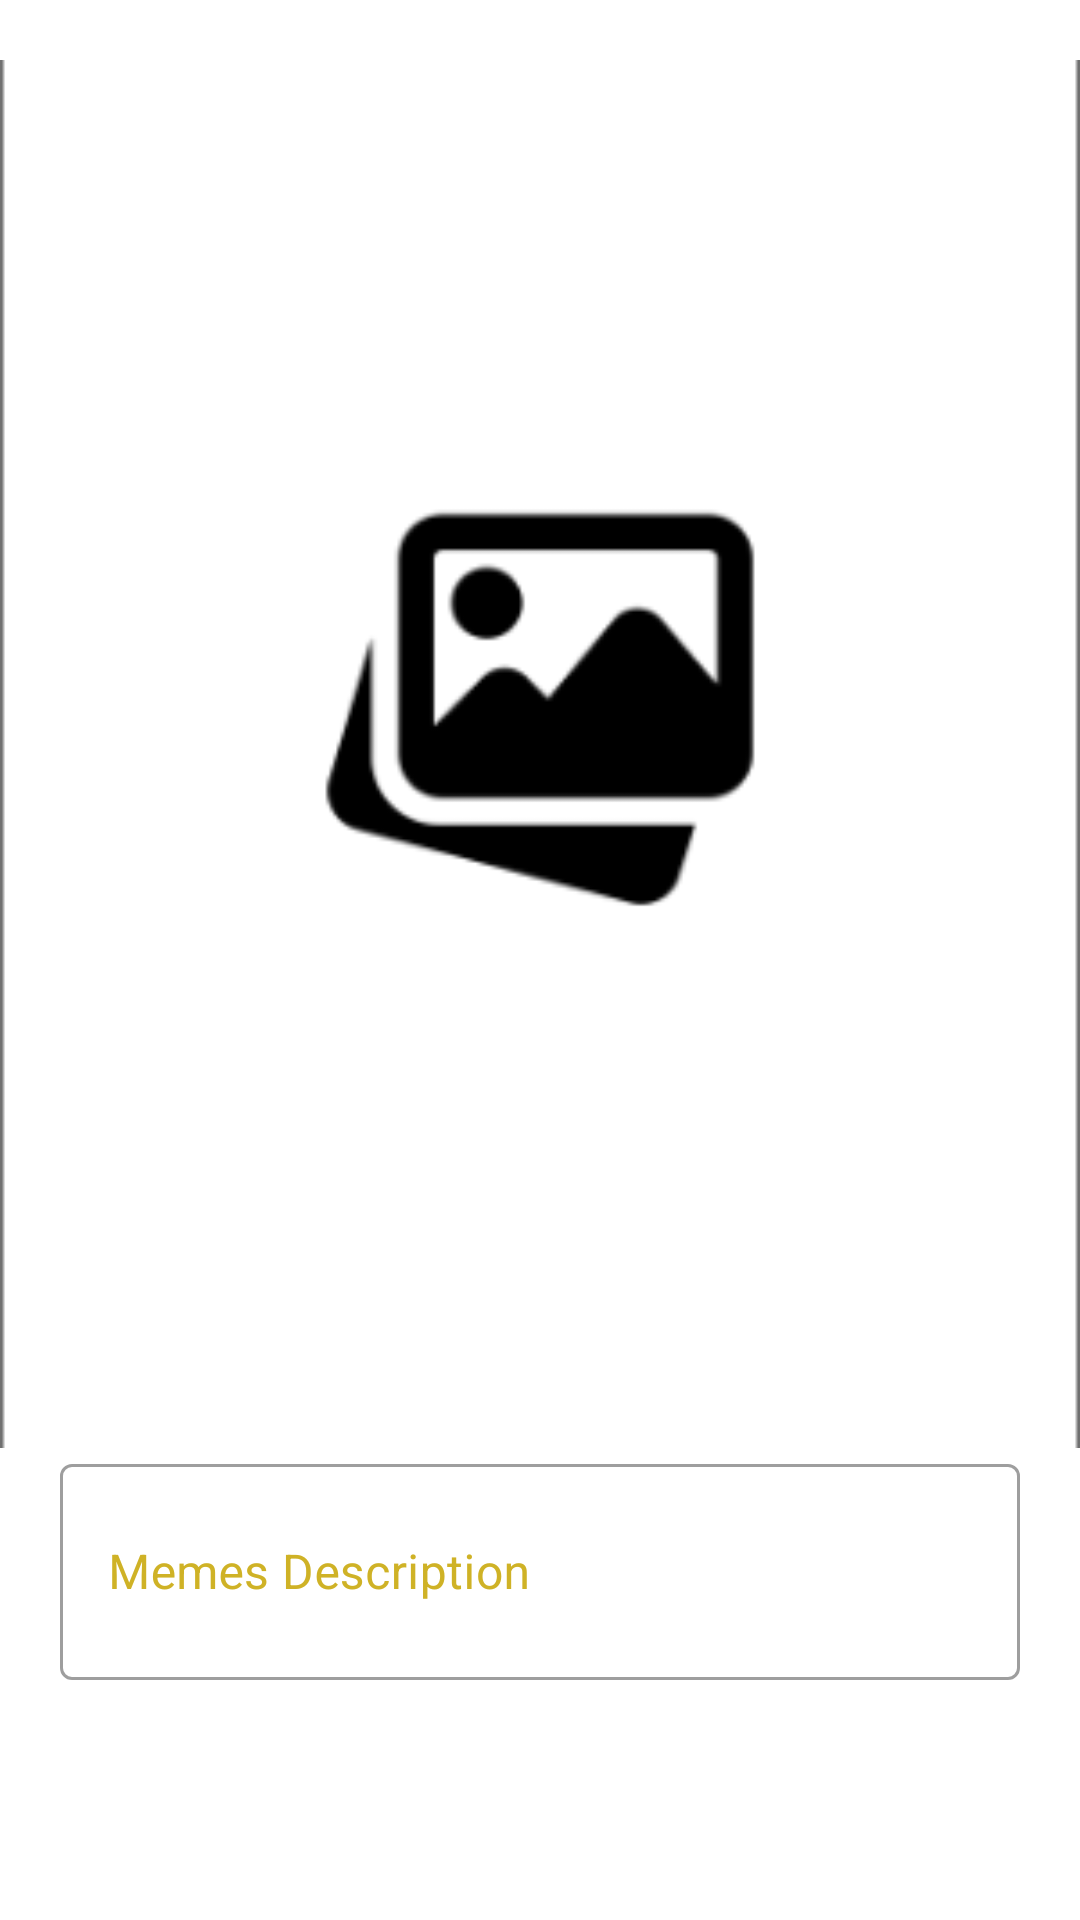

The Android layout XML behind this screen, and the referenced resources:
<!-- AndroidManifest.xml: application theme Theme.MemesAppES.NoActionBar -->
<!-- res/layout/fragment_add_memes.xml -->
<?xml version="1.0" encoding="utf-8"?>
<androidx.constraintlayout.widget.ConstraintLayout xmlns:android="http://schemas.android.com/apk/res/android"
    xmlns:app="http://schemas.android.com/apk/res-auto"
    xmlns:tools="http://schemas.android.com/tools"
    android:layout_width="match_parent"
    android:layout_height="match_parent"
    tools:context=".AddMemesFragment">

    <LinearLayout
        android:layout_width="match_parent"
        android:layout_height="match_parent"
        android:orientation="vertical">

        
        <ImageView
            android:id="@+id/imageView8"
            android:layout_width="match_parent"
            android:layout_height="0dp"
            android:layout_weight="6"
            android:layout_marginTop="20dp"
            android:scaleType="centerCrop"
            app:srcCompat="@drawable/image" />

        <com.google.android.material.textfield.TextInputLayout
            android:id="@+id/txtLayoutMemesDesc"
            android:layout_width="match_parent"
            android:layout_height="0dp"
            android:layout_weight="1"
            android:textColorHint="#CFB226"
            android:layout_marginLeft="20dp"
            android:layout_marginRight="20dp"
            android:layout_marginBottom="80dp"
            app:errorEnabled="true"
            app:hintTextColor="#CFB226"
            app:startIconTint="#CFB226">

            <com.google.android.material.textfield.TextInputEditText
                android:id="@+id/txtMemesDesc"
                android:layout_width="match_parent"
                android:layout_height="match_parent"
                android:hint="Memes Description"
                android:inputType="textMultiLine"
                android:maxLines="5"
                android:textColor="@color/white" />

        </com.google.android.material.textfield.TextInputLayout>





    </LinearLayout>





</androidx.constraintlayout.widget.ConstraintLayout>
<!-- resources referenced by this layout -->
<resources>
  <color name="white">#FFFFFFFF</color>
  <!-- drawable image: png bitmap (drawable, 9201 bytes) -->
  <style name="Theme.MemesAppES.NoActionBar" parent="Theme.MaterialComponents.DayNight.NoActionBar">
          
          <item name="colorPrimary">@color/colorPrimary</item>
          <item name="colorPrimaryVariant">#4980A8</item>
          <item name="colorOnPrimary">@color/white</item>
          
          <item name="colorSecondary">@color/colorSecondary</item>
          <item name="colorSecondaryVariant">@color/colorSecondaryDark</item>
          <item name="colorOnSecondary">@color/white</item>
          
          <item name="android:statusBarColor" tools:targetApi="l">?attr/colorPrimaryVariant</item>
          
          <item name="textInputStyle">@style/Widget.MaterialComponents.TextInputLayout.OutlinedBox</item>
      </style>
  <color name="colorPrimary">#3F51B5</color>
  <color name="colorSecondary">#536DFE</color>
  <color name="colorSecondaryDark">#757575</color>
</resources>
